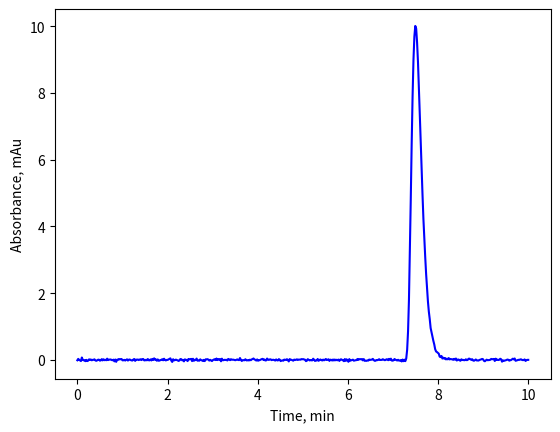

Source code (Python):
# -*- coding: utf-8 -*-
"""
Created on Sat Mar 19 11:06:35 2022

[redacted]
"""

import numpy as np
import matplotlib.pyplot as plt

def gauss(t, t_max, width):
    f = np.exp(-np.log(2)*((t-t_max)/(width/2))**2)
    return f

def gauss_sk(t, t_max, width, tail):
    f = np.zeros(np.size(t))
    ft0 = (1+2*tail*(t-t_max)/width) > 0
    f[ft0] = np.exp(-np.log(2)*((np.log(1+2*tail*(t[ft0]-t_max)/width)/tail)**2))
    return f

N = 500
t = np.linspace(0, 10, N)
t_max = 7.5
width = .25
height = 10
tail = .4

dp = .02
erro = dp*np.random.randn(N)
#f = height*gauss(t, t_max, width)+erro

f = height*gauss_sk(t, t_max, width, tail)+erro

plt.plot(t, f, 'b-')

plt.xlabel('Time, min')
plt.ylabel('Absorbance, mAu')    